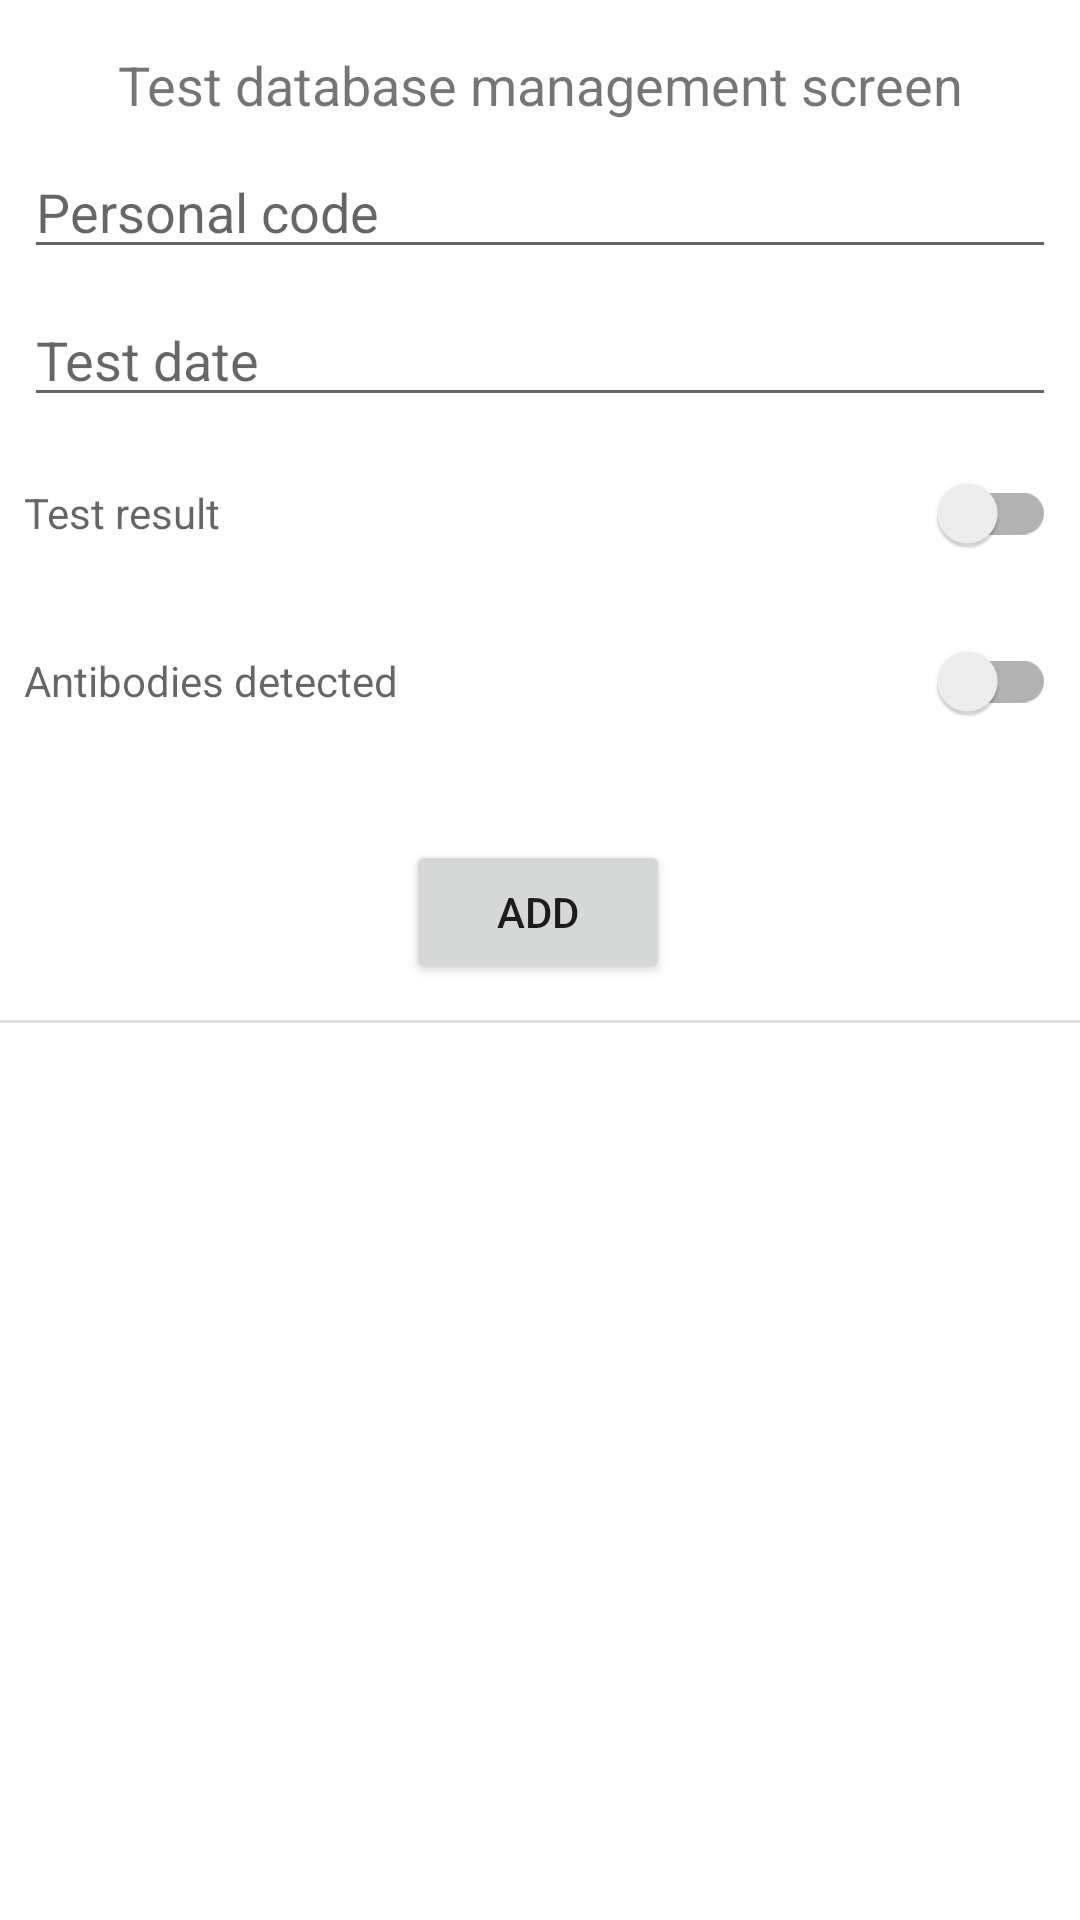

The Android layout XML behind this screen, and the referenced resources:
<!-- AndroidManifest.xml: application theme Theme.SQLiteApp -->
<!-- res/layout/database_test_management_screen.xml -->
<?xml version="1.0" encoding="utf-8"?>
<androidx.constraintlayout.widget.ConstraintLayout xmlns:android="http://schemas.android.com/apk/res/android"
    xmlns:app="http://schemas.android.com/apk/res-auto"
    android:layout_width="match_parent"
    android:layout_height="match_parent">

    <EditText
        android:id="@+id/database_test_IDNP"
        android:layout_width="0dp"
        android:layout_height="wrap_content"
        android:layout_marginStart="8dp"
        android:layout_marginLeft="8dp"
        android:layout_marginTop="8dp"
        android:layout_marginEnd="8dp"
        android:layout_marginRight="8dp"
        android:ems="10"
        android:hint="@string/personal_code"
        android:inputType="number"
        app:layout_constraintEnd_toEndOf="parent"
        app:layout_constraintHorizontal_bias="1.0"
        app:layout_constraintStart_toStartOf="parent"
        app:layout_constraintTop_toBottomOf="@+id/database_test_welcome" />

    <androidx.appcompat.widget.SwitchCompat
        android:id="@+id/database_test_result"
        android:layout_width="0dp"
        android:layout_height="wrap_content"
        android:layout_marginStart="8dp"
        android:layout_marginLeft="8dp"
        android:layout_marginTop="8dp"
        android:layout_marginEnd="8dp"
        android:layout_marginRight="8dp"
        android:ems="10"
        android:hint="@string/db_test_result"
        android:inputType="textPersonName"
        app:layout_constraintEnd_toEndOf="parent"
        app:layout_constraintHorizontal_bias="0.0"
        app:layout_constraintStart_toStartOf="parent"
        app:layout_constraintTop_toBottomOf="@+id/database_test_date" />

    <EditText
        android:id="@+id/database_test_date"
        android:layout_width="0dp"
        android:layout_height="wrap_content"
        android:layout_marginStart="8dp"
        android:layout_marginLeft="8dp"
        android:layout_marginTop="8dp"
        android:layout_marginEnd="8dp"
        android:layout_marginRight="8dp"
        android:ems="10"
        android:hint="@string/db_test_date"
        android:inputType="date"
        app:layout_constraintEnd_toEndOf="parent"
        app:layout_constraintHorizontal_bias="1.0"
        app:layout_constraintStart_toStartOf="parent"
        app:layout_constraintTop_toBottomOf="@+id/database_test_IDNP" />

    <androidx.appcompat.widget.SwitchCompat
        android:id="@+id/database_test_antibodies"
        android:layout_width="0dp"
        android:layout_height="wrap_content"
        android:layout_marginStart="8dp"
        android:layout_marginLeft="8dp"
        android:layout_marginTop="8dp"
        android:layout_marginEnd="8dp"
        android:layout_marginRight="8dp"
        android:ems="10"
        android:hint="@string/Antibodies"
        android:inputType="text"
        app:layout_constraintEnd_toEndOf="parent"
        app:layout_constraintHorizontal_bias="0.0"
        app:layout_constraintStart_toStartOf="parent"
        app:layout_constraintTop_toBottomOf="@+id/database_test_result" />

    <TextView
        android:id="@+id/database_test_welcome"
        android:layout_width="wrap_content"
        android:layout_height="wrap_content"
        android:layout_marginTop="16dp"
        android:text="@string/DBase_test_welcome"
        android:textSize="18sp"
        app:layout_constraintEnd_toEndOf="parent"
        app:layout_constraintStart_toStartOf="parent"
        app:layout_constraintTop_toTopOf="parent" />


    <Button
        android:id="@+id/btn_test_add"
        android:layout_width="wrap_content"
        android:layout_height="wrap_content"
        android:layout_marginBottom="12dp"
        android:text="@string/add_button"
        app:layout_constraintBottom_toTopOf="@+id/divider2"
        app:layout_constraintEnd_toEndOf="parent"
        app:layout_constraintHorizontal_bias="0.498"
        app:layout_constraintStart_toStartOf="parent" />

    <View
        android:id="@+id/divider2"
        android:layout_width="match_parent"
        android:layout_height="1dp"
        android:layout_marginTop="324dp"
        android:background="?android:attr/listDivider"
        app:layout_constraintEnd_toEndOf="parent"
        app:layout_constraintHorizontal_bias="1.0"
        app:layout_constraintStart_toStartOf="parent"
        app:layout_constraintTop_toTopOf="@+id/database_test_welcome" />

    <androidx.recyclerview.widget.RecyclerView
        android:id="@+id/testRecycler"
        android:layout_width="0dp"
        android:layout_height="0dp"
        app:layoutManager="androidx.recyclerview.widget.LinearLayoutManager"
        app:layout_constraintBottom_toBottomOf="parent"
        app:layout_constraintEnd_toEndOf="parent"
        app:layout_constraintHeight_default="wrap"
        app:layout_constraintStart_toStartOf="parent"
        app:layout_constraintTop_toBottomOf="@+id/divider2"
         />

</androidx.constraintlayout.widget.ConstraintLayout>
<!-- resources referenced by this layout -->
<resources>
  <string name="Antibodies">Antibodies detected</string>
  <string name="DBase_test_welcome">Test database management screen</string>
  <string name="add_button">Add</string>
  <string name="db_test_date">Test date</string>
  <string name="db_test_result">Test result</string>
  <string name="personal_code">Personal code</string>
  <style name="Theme.SQLiteApp" parent="Theme.MaterialComponents.DayNight.DarkActionBar">
          
          <item name="colorPrimary">@color/blue_cool</item>
          <item name="colorPrimaryVariant">@color/purple_700</item>
          <item name="colorOnPrimary">@color/white</item>
          
          <item name="colorSecondary">@color/teal_200</item>
          <item name="colorSecondaryVariant">@color/teal_700</item>
          <item name="colorOnSecondary">@color/black</item>
          
          <item name="android:statusBarColor" tools:targetApi="l">?attr/colorPrimaryVariant</item>
          
      </style>
  <color name="blue_cool">#3E4481</color>
  <color name="purple_700">#FF3700B3</color>
  <color name="white">#FFFFFFFF</color>
  <color name="teal_200">#FF03DAC5</color>
  <color name="teal_700">#FF018786</color>
  <color name="black">#FF000000</color>
</resources>
